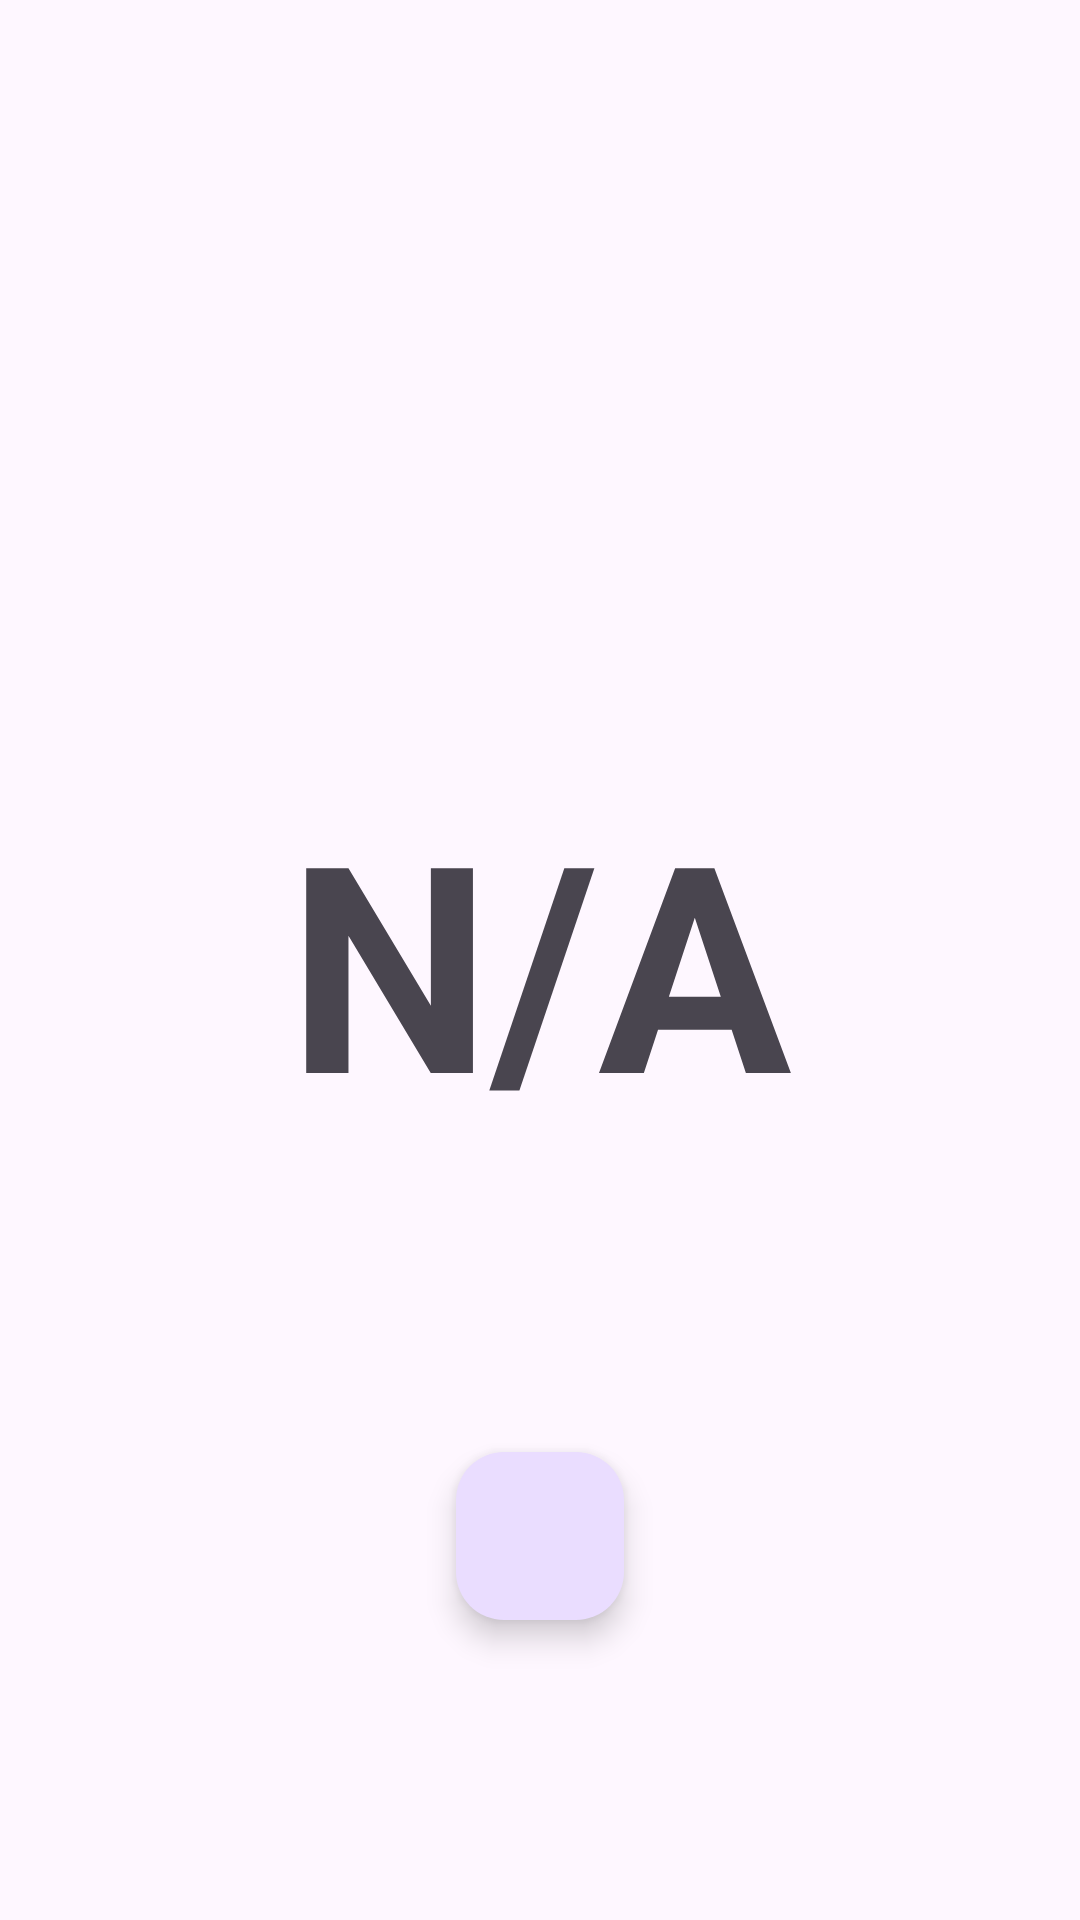

Android layout source for this screen:
<!-- AndroidManifest.xml: application theme Theme.Asapp -->
<!-- res/layout/fragment_measurement.xml -->
<?xml version="1.0" encoding="utf-8"?>
<androidx.constraintlayout.widget.ConstraintLayout xmlns:android="http://schemas.android.com/apk/res/android"
    xmlns:app="http://schemas.android.com/apk/res-auto"
    xmlns:tools="http://schemas.android.com/tools"
    android:layout_width="match_parent"
    android:layout_height="match_parent"
    tools:context=".ui.views.measurement.MeasurementFragment"
    android:id="@+id/measurement_container">

    <ImageButton
        android:id="@+id/backButton"
        android:layout_width="wrap_content"
        android:layout_height="wrap_content"
        android:layout_marginStart="16dp"
        android:layout_marginTop="16dp"
        android:contentDescription="@string/back_button_description"
        android:src="@drawable/ic_arrow_back"
        android:background="#ffffff"
        app:layout_constraintStart_toStartOf="parent"
        app:layout_constraintTop_toTopOf="parent" />

    <TextView
        android:id="@+id/latest_temperature"
        android:layout_width="wrap_content"
        android:layout_height="wrap_content"
        android:text="@string/n_a"
        android:textSize="96sp"
        android:textStyle="bold"
        app:layout_constraintBottom_toBottomOf="parent"
        app:layout_constraintEnd_toEndOf="parent"
        app:layout_constraintStart_toStartOf="parent"
        app:layout_constraintTop_toTopOf="parent" />

    <com.google.android.material.floatingactionbutton.FloatingActionButton
        android:id="@+id/stop_measurement"
        android:layout_width="wrap_content"
        android:layout_height="wrap_content"
        app:layout_constraintBottom_toBottomOf="parent"
        app:layout_constraintEnd_toEndOf="parent"
        app:layout_constraintStart_toStartOf="parent"
        app:layout_constraintTop_toBottomOf="@+id/latest_temperature"
        android:src="@drawable/baseline_stop_24"
        android:contentDescription="@string/stop" />

</androidx.constraintlayout.widget.ConstraintLayout>
<!-- resources referenced by this layout -->
<resources>
  <string name="back_button_description">arrow to go back duh</string>
  <string name="n_a">N/A</string>
  <string name="stop">stop</string>
  <style name="Theme.Asapp" parent="Base.Theme.Asapp" />
  <style name="Base.Theme.Asapp" parent="Theme.Material3.DayNight.NoActionBar">
          
          
      </style>
</resources>
